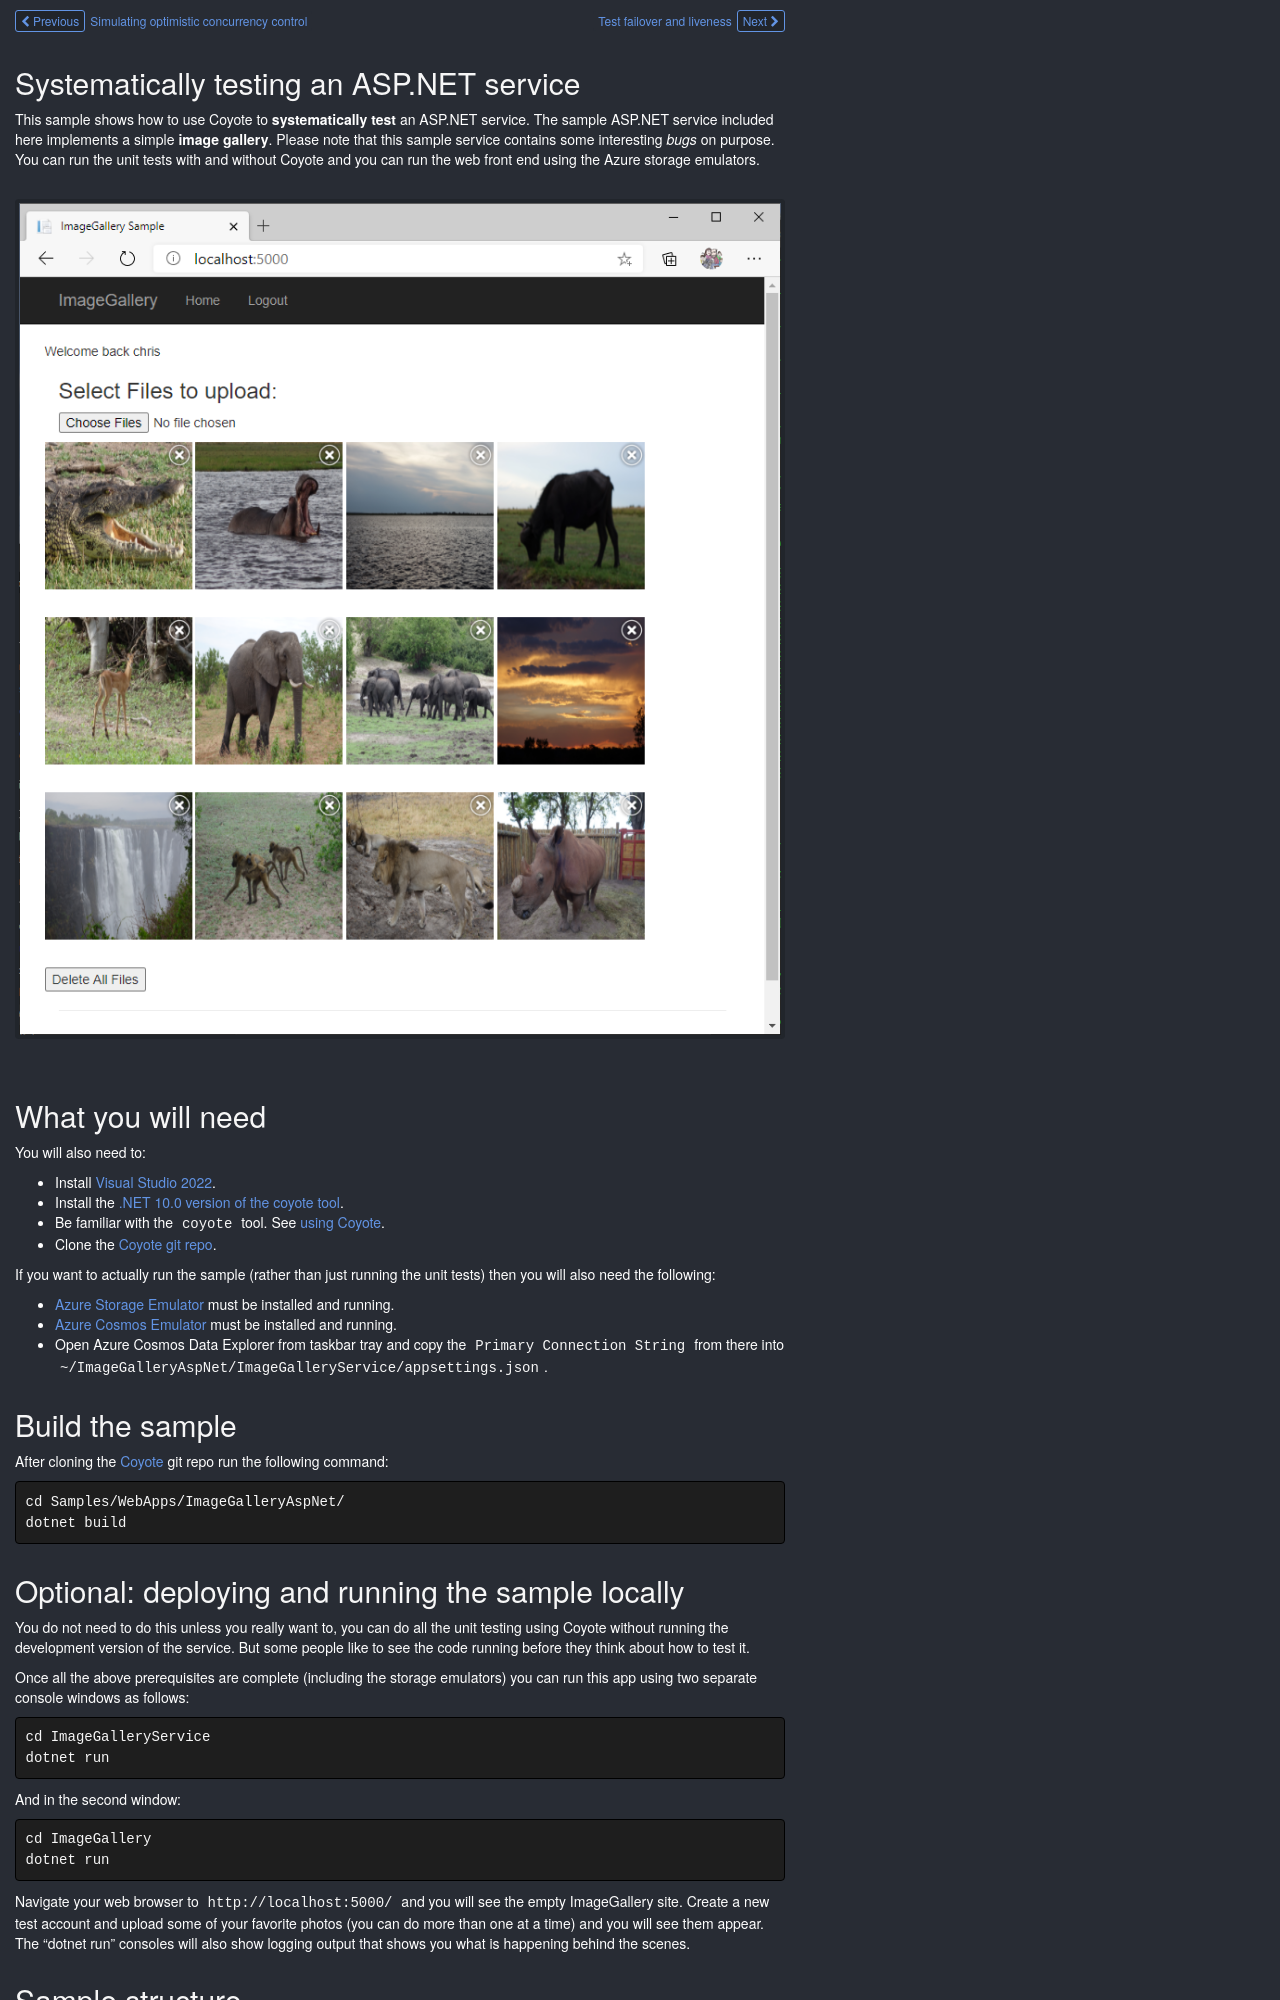

repository: microsoft/coyote · page: tutorials/testing-aspnet-service/index.html · generator: mkdocs

## Systematically testing an ASP.NET service

This sample shows how to use Coyote to **systematically test** an ASP.NET service. The sample
ASP.NET service included here implements a simple **image gallery**. Please note that this sample
service contains some interesting *bugs* on purpose. You can run the unit tests with and without
Coyote and you can run the web front end using the Azure storage emulators.

![screenshot](../assets/images/ImageGallery.png)

## What you will need

You will also need to:

- Install [Visual Studio 2022](https://visualstudio.microsoft.com/downloads/).
- Install the [.NET 10.0 version of the coyote tool](../get-started/install.md).
- Be familiar with the `coyote` tool. See [using Coyote](../get-started/using-coyote.md).
- Clone the [Coyote git repo](https://github.com/microsoft/coyote).

If you want to actually run the sample (rather than just running the unit tests) then you will also
need the following:

- [Azure Storage
Emulator](https://docs.microsoft.com/en-us/azure/storage/common/storage-use-emulator) must be
installed and running.
- [Azure Cosmos
Emulator](https://docs.microsoft.com/en-us/azure/cosmos-db/local-emulator?tabs=cli%2Cssl-netstd21)
must be installed and running.
- Open Azure Cosmos Data Explorer from taskbar tray and copy the `Primary Connection String` from
there into `~/ImageGalleryAspNet/ImageGalleryService/appsettings.json`.

## Build the sample

After cloning the [Coyote](https://github.com/microsoft/coyote) git repo run the following command:

```
cd Samples/WebApps/ImageGalleryAspNet/
dotnet build
```

## Optional: deploying and running the sample locally

You do not need to do this unless you really want to, you can do all the unit testing using Coyote
without running the development version of the service. But some people like to see the code running
before they think about how to test it.

Once all the above prerequisites are complete (including the storage emulators) you can run this app
using two separate console windows as follows:

```shell
cd ImageGalleryService
dotnet run
```

And in the second window:

```shell
cd ImageGallery
dotnet run
```

Navigate your web browser to `http://localhost:5000/` and you will see the empty ImageGallery site.
Create a new test account and upload some of your favorite photos (you can do more than one at a
time) and you will see them appear. The "dotnet run" consoles will also show logging output that
shows you what is happening behind the scenes.

## Sample structure

The `ImageGallery.sln` solution consists of five projects (all will be discussed below):

- `ImageGallery` - this is the web front end that uses the API service.
- `ImageGalleryService` - this is the ASP.NET API service.
- `ImageGalleryClient` - a helper API for talking to the service.
- `Tests` - this contains two regular unit tests that use `MSTest`.
- `Tests.Coyote` - this invokes the two tests in `Tests` wrapping them with the Coyote testing
  engine.
- `TraceReplayer` - makes it easy to reproduce the bugs found by `coyote test`.

## The Image Gallery sample service

This service is based on a 3-tier architecture: (1) a client (implemented by the unit tests and by
the ImageGallery web front end), (2) two ASP.NET API services, one for managing accounts
(`AccountController`) and one for managing image galleries (`GalleryController`) associated with
these accounts, and (3) two backend storage systems used by these API services (Cosmos DB to
store accounts, and Azure Blob Storage to store images).

The `AccountController` has 4 APIs to `Create`, `Update`, `Get` and `Delete` an account. `Create`
first checks if the account already exists, and if not it creates it in Cosmos DB. Similarly,
`Update` and `Get` first check if the account exists and, if it does, it updates it, or returns it,
accordingly. Finally, `Delete` first checks if the account exists, and if it does it deletes it from
Cosmos DB and then also deletes the associated image container for this account from Azure Blob
Storage.

The `GalleryController` is similar. It has 4 APIs: `Store`, `Get`, `Delete` `GetList`. `Store`
first checks if the account already exists in Cosmos DB and, if it does, it stores the image in
Azure Blob Storage. `Get` is simple, it checks if the image blob exists, if it it does, it returns
the image. Finally, `Delete` first checks if the account already exists in Cosmos DB and, if it
does, it deletes the image blob from Azure Blob Storage. `GetList` can be used to enumerate
the images in an account in pages.
